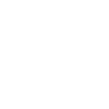
t = 0.00 s
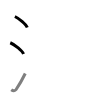
t = 2.50 s
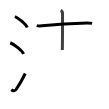
t = 4.75 s
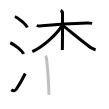
t = 7.25 s
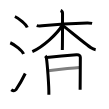
t = 9.50 s
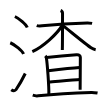
t = 12.00 s

The animated SVG that drew these frames (rendered in a browser with its animation timeline set to each time). Animation: 12 SMIL elements (animate=12); one cycle of 12.00 s.

<svg width="109px" height="109px" viewBox="0 0 px 109px" xmlns="http://www.w3.org/2000/svg" xmlns:xlink="http://www.w3.org/1999/xlink" xml:space="preserve" version="1.1"  baseProfile="full">
<path d="M14.88,16.5c4.37,1.96,11.27,8.05,12.37,11.09" style="fill:none;stroke:black;stroke-width:3;opacity:0">
  <animate attributeType="CSS" attributeName="opacity" from="0" to="1" begin="0s" dur="1s" repeatCount="Indefinite" fill="freeze" />
</path>
<path d="M10.25,42.75C14.93,44.73,22.33,50.91,23.5,54" style="fill:none;stroke:black;stroke-width:3;opacity:0">
  <animate attributeType="CSS" attributeName="opacity" from="0" to="1" begin="1s" dur="1s" repeatCount="Indefinite" fill="freeze" />
</path>
<path d="M11.25,89.73c1.71,1.27,3.78,1.32,4.86-0.25c3.14-4.57,6.29-10.16,9.14-15.99" style="fill:none;stroke:black;stroke-width:3;opacity:0">
  <animate attributeType="CSS" attributeName="opacity" from="0" to="1" begin="2s" dur="1s" repeatCount="Indefinite" fill="freeze" />
</path>
<path d="M36.71,25.63c0.75,0.25,3.28,0.45,5.28,0.23c8.19-0.87,33.5-2.62,45.33-2.97c2.01-0.06,3.54,0.25,4.79,0.5" style="fill:none;stroke:black;stroke-width:3;opacity:0">
  <animate attributeType="CSS" attributeName="opacity" from="0" to="1" begin="3s" dur="1s" repeatCount="Indefinite" fill="freeze" />
</path>
<path d="M60.63,10.5c1.06,0.43,1.9,1.93,1.9,2.82c0,8.98,0,31.3-0.21,36.73" style="fill:none;stroke:black;stroke-width:3;opacity:0">
  <animate attributeType="CSS" attributeName="opacity" from="0" to="1" begin="4s" dur="1s" repeatCount="Indefinite" fill="freeze" />
</path>
<path d="M62.38,25.13c-5.29,8.88-19.04,21.44-30.05,26.47" style="fill:none;stroke:black;stroke-width:3;opacity:0">
  <animate attributeType="CSS" attributeName="opacity" from="0" to="1" begin="5s" dur="1s" repeatCount="Indefinite" fill="freeze" />
</path>
<path d="M62.65,25.43c4.39,3.34,23.62,19.14,28.39,22.42c1.62,1.11,3,1.59,4.62,1.91" style="fill:none;stroke:black;stroke-width:3;opacity:0">
  <animate attributeType="CSS" attributeName="opacity" from="0" to="1" begin="6s" dur="1s" repeatCount="Indefinite" fill="freeze" />
</path>
<path d="M45.27,55.89c0.58,0.58,1.06,1.64,1.16,2.24c0.82,5.11,2.57,27.33,2.44,36.69" style="fill:none;stroke:black;stroke-width:3;opacity:0">
  <animate attributeType="CSS" attributeName="opacity" from="0" to="1" begin="7s" dur="1s" repeatCount="Indefinite" fill="freeze" />
</path>
<path d="M46.57,57.49c2.29-0.15,28.23-2.66,29.93-2.83c3.04-0.3,3.84,1.79,3.84,2.74c0,5.23-0.13,20.75-0.21,32.46" style="fill:none;stroke:black;stroke-width:3;opacity:0">
  <animate attributeType="CSS" attributeName="opacity" from="0" to="1" begin="8s" dur="1s" repeatCount="Indefinite" fill="freeze" />
</path>
<path d="M48.17,70.75c7.8-0.89,24.55-2.72,31.41-3.18" style="fill:none;stroke:black;stroke-width:3;opacity:0">
  <animate attributeType="CSS" attributeName="opacity" from="0" to="1" begin="9s" dur="1s" repeatCount="Indefinite" fill="freeze" />
</path>
<path d="M48.66,82.16c6.09-0.45,24.42-2.3,31.46-2.61" style="fill:none;stroke:black;stroke-width:3;opacity:0">
  <animate attributeType="CSS" attributeName="opacity" from="0" to="1" begin="10s" dur="1s" repeatCount="Indefinite" fill="freeze" />
</path>
<path d="M32.73,95.19c1.15,0.38,4.25,0.77,5.4,0.64c14.37-1.59,41.37-3.09,53.38-3.41c1.92-0.05,3.49,0.2,6.02,0.67" style="fill:none;stroke:black;stroke-width:3;opacity:0">
  <animate attributeType="CSS" attributeName="opacity" from="0" to="1" begin="11s" dur="1s" repeatCount="Indefinite" fill="freeze" />
</path>
</svg>
